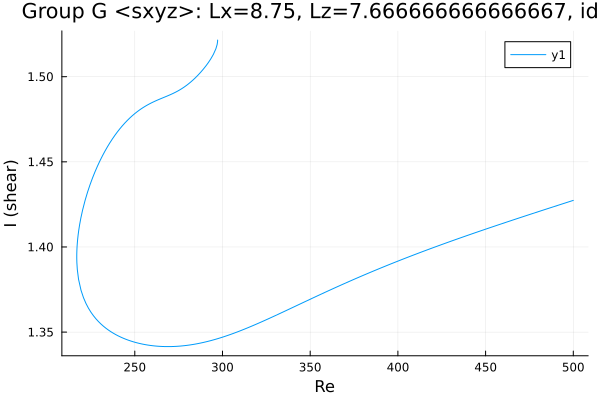

Data behind this chart, as committed beside it:
Re, shear
297.2, 1.521
297.2, 1.521
297.2, 1.521
297.2, 1.521
297.2, 1.521
297.2, 1.521
297.2, 1.521
297.2, 1.521
297.2, 1.521
297.2, 1.521
297.2, 1.521
296.9, 1.519
296.2, 1.516
294.8, 1.513
293.4, 1.511
292, 1.508
290.9, 1.507
290.4, 1.506
289, 1.504
287.6, 1.503
286.2, 1.501
284.8, 1.5
283.4, 1.498
282, 1.497
280.5, 1.496
279.7, 1.495
278.2, 1.494
276.8, 1.493
275.4, 1.492
274.7, 1.492
273.2, 1.491
271.8, 1.49
270.4, 1.489
269, 1.489
267.6, 1.488
266.2, 1.488
264.8, 1.487
263.3, 1.486
261.9, 1.486
260.5, 1.485
259.1, 1.484
257.7, 1.484
256.3, 1.483
254.9, 1.482
253.4, 1.481
252.8, 1.48
251.3, 1.479
249.9, 1.478
248.5, 1.477
247.1, 1.476
245.7, 1.474
244.3, 1.473
242.9, 1.471
241.4, 1.469
240, 1.467
238.6, 1.466
237.2, 1.463
235.8, 1.461
234.4, 1.459
233, 1.456
... 283 more rows
